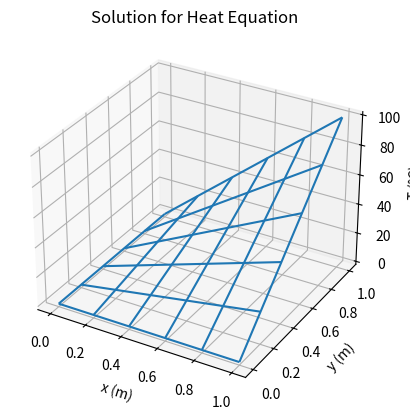

Generate this figure with matplotlib: (Note: this script raises an exception after producing the figure.)
##################################################
# Instructions
##################################################
'''
Solve the Heat Equation (steady state) in a 
rectangular plate subject to a given temperature
in the border.
The equation is solved numerically by the Finite
Difference Method, which produces a linear system.
This linear system is solved by matrix inversion.

Running this file on the Python Interpreter:
   01 - Open the Python Interpreter:
        $ python     or     $ python3
   02 - Run the following command in the interpreter
        >>> exec(open('solver-heat-eq.py').read())

The variables in these programs will be acessible 
in the interpreter.

'''

##################################################
# Import libraries
##################################################
import numpy as np
import matplotlib.pyplot as plt
from mpl_toolkits.mplot3d import axes3d
from matplotlib import cm

##################################################
# Inputs 
##################################################

# Size of rectangular plate
Lx = 1.0 # in meters
Ly = 1.0 # in meters

# Number of points in the rectangular grid
mx = 6
my = 6

# Spacing between adjacent points in grid
dx = Lx / (mx-1)
dy = Ly / (my-1)

# Boundary conditions (in °C)
T_0_y = lambda y : 0.0
T_x_0 = lambda x : 0.0
T_x_Ly = lambda x : 100.0*(x/Lx)
T_Lx_y = lambda y : 100.0*(y/Ly)


##################################################
# Generate linear equations
##################################################

# Size of the linear system
n = (mx-2)*(my-2)

# Generate matrix A and vector b
A = np.zeros((n,n))
b = np.zeros(n)
for i in range(1,mx-1):
   for j in range(1,my-1):
      # new index: variables are numbered
      # from left to right and from botton
      # to top
      l = i-1 + (j-1)*(mx-2)
      A[l][l] = -4.0
      if i == 1 :
         if j == 1 :
            b[l]           = - T_0_y(j*dy) - T_x_0(i*dx)
            A[l][l+1]      = 1.0
            A[l][l+(mx-2)] = 1.0            
         elif j == my - 2 :
            b[l]           = - T_0_y(j*dy) - T_x_Ly(i*dx)
            A[l][l-(mx-2)] = 1.0
            A[l][l+1]      = 1.0 
         else :
            b[l]           = - T_0_y(j*dy)
            A[l][l-(mx-2)] = 1.0
            A[l][l+1]      = 1.0
            A[l][l+(mx-2)] = 1.0  
      elif i == mx-2 :
         if j == 1 :
            b[l]           = - T_Lx_y(j*dy) - T_x_0(i*dx)
            A[l][l-1]      = 1.0
            A[l][l+(mx-2)] = 1.0
         elif j == my - 2 :
            b[l]           = - T_Lx_y(j*dy) - T_x_Ly(i*dx)
            A[l][l-(mx-2)] = 1.0
            A[l][l-1]      = 1.0
         else :
            b[l]           = - T_Lx_y(j*dy)
            A[l][l-(mx-2)] = 1.0
            A[l][l-1]      = 1.0
            A[l][l+(mx-2)] = 1.0
      else :
         if j == 1 :
            b[l]           = - T_x_0(i*dx)
            A[l][l-1]      = 1.0
            A[l][l+1]      = 1.0
            A[l][l+(mx-2)] = 1.0
         elif j == my - 2 :
            b[l]           = - T_x_Ly(i*dx)
            A[l][l-(mx-2)] = 1.0
            A[l][l-1]      = 1.0
            A[l][l+1]      = 1.0
         else :
            A[l][l-(mx-2)] = 1.0
            A[l][l-1]      = 1.0
            A[l][l+1]      = 1.0
            A[l][l+(mx-2)] = 1.0


##################################################
# Solving the Linear System classically
##################################################

T_ls = np.matrix(A).I.dot(np.matrix(b).T)



##################################################
# Grid positions
##################################################

x = dx * np.arange(0,mx)
y = dy * np.arange(0,my)
x, y = np.meshgrid(x, y)

# Rewrite T for 3D plot
T_grid = np.zeros((mx,my))
for i in range(1,mx-1):
   for j in range(1,my-1):
      l = i-1 + (j-1)*(mx-2)
      T_grid[i,j] = T_ls[l]

for i in range(0,mx):
   T_grid[i,0]  = T_x_0(i*dx)
   T_grid[i,my-1] = T_x_Ly(i*dx)

for j in range(0,my):
   T_grid[0,j]  = T_0_y(j*dy)
   T_grid[mx-1,j] = T_Lx_y(j*dy)


##################################################
# Plot solution
##################################################

# Check Matplotlib docs
# https://matplotlib.org/mpl_toolkits/mplot3d/tutorial.html#getting-started


# Grid plot
# Create figure
fig_grid = plt.figure()
ax_grid = fig_grid.add_subplot(111, projection='3d')
ax_grid.set_xlabel('x (m)')
ax_grid.set_ylabel('y (m)')
ax_grid.set_zlabel('T (°C)')
plt.title('Solution for Heat Equation')
# Create grid plot
grid = ax_grid.plot_wireframe(x, y, T_grid, rstride=1, cstride=1)
# Save figure in file
plt.savefig('gridplot.png')
plt.savefig('gridplot.pdf')
# Show plot in interactive window
plt.show(grid)
# Close figure
plt.clf()
plt.cla()
plt.close()
